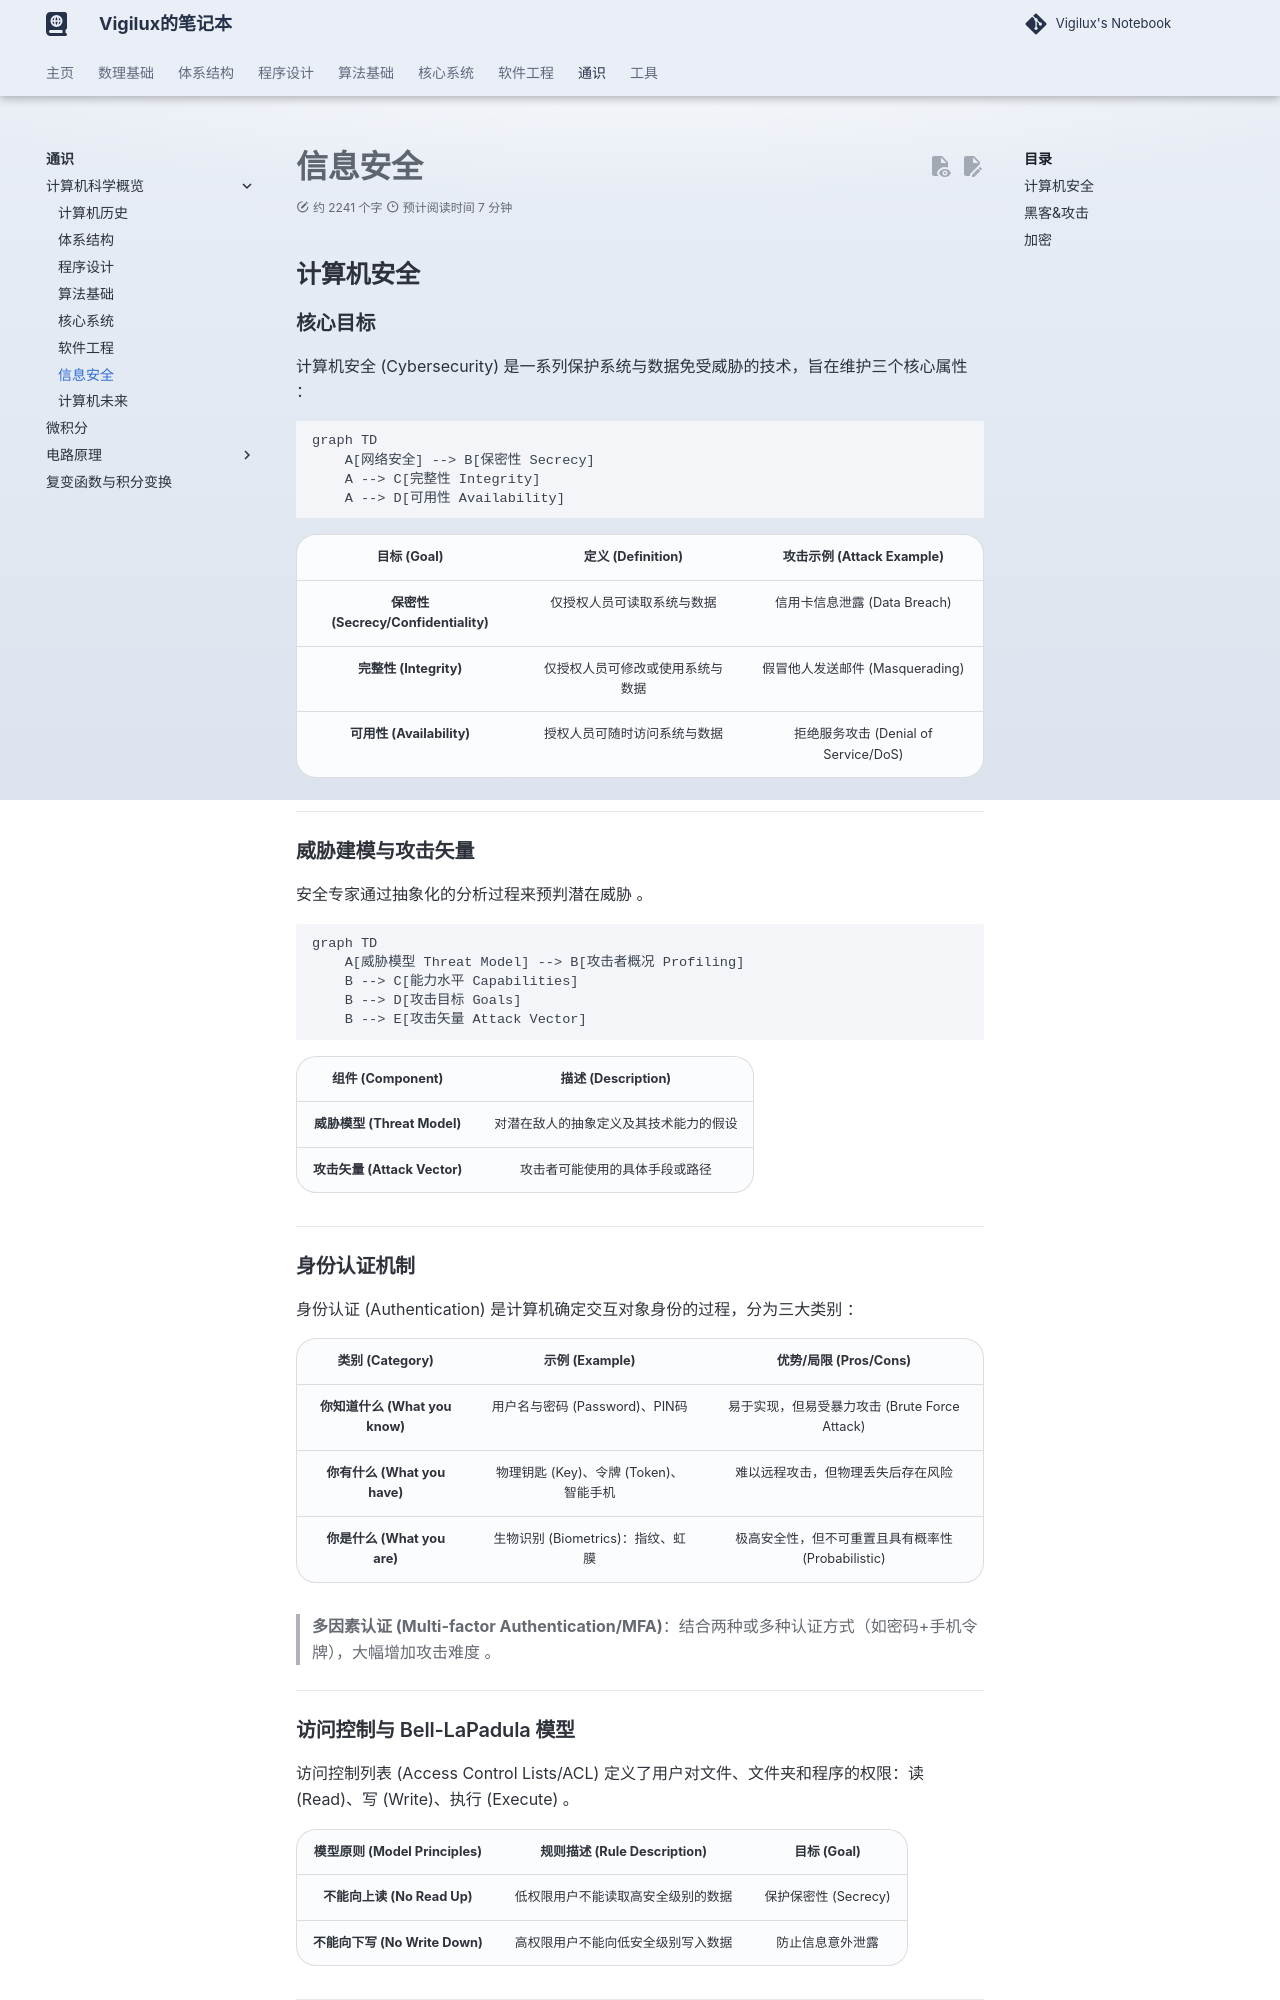

repository: vigilux418/notebook · page: general/csci/6/index.html · generator: mkdocs

---
comments: true
---

# 信息安全

## 计算机安全

### 核心目标

计算机安全 (Cybersecurity) 是一系列保护系统与数据免受威胁的技术，旨在维护三个核心属性 ：

```mermaid
graph TD
    A[网络安全] --> B[保密性 Secrecy]
    A --> C[完整性 Integrity]
    A --> D[可用性 Availability]
```

|           **目标 (Goal)**            |      **定义 (Definition)**       |    **攻击示例 (Attack Example)**     |
| :----------------------------------: | :------------------------------: | :----------------------------------: |
| **保密性 (Secrecy/Confidentiality)** |    仅授权人员可读取系统与数据    |     信用卡信息泄露 (Data Breach)     |
|        **完整性 (Integrity)**        | 仅授权人员可修改或使用系统与数据 |   假冒他人发送邮件 (Masquerading)    |
|      **可用性 (Availability)**       |   授权人员可随时访问系统与数据   | 拒绝服务攻击 (Denial of Service/DoS) |

------

### 威胁建模与攻击矢量

安全专家通过抽象化的分析过程来预判潜在威胁 。

```mermaid
graph TD
    A[威胁模型 Threat Model] --> B[攻击者概况 Profiling]
    B --> C[能力水平 Capabilities]
    B --> D[攻击目标 Goals]
    B --> E[攻击矢量 Attack Vector]
```

|     **组件 (Component)**     |         **描述 (Description)**         |
| :--------------------------: | :------------------------------------: |
| **威胁模型 (Threat Model)**  | 对潜在敌人的抽象定义及其技术能力的假设 |
| **攻击矢量 (Attack Vector)** |     攻击者可能使用的具体手段或路径     |

------

### 身份认证机制

身份认证 (Authentication) 是计算机确定交互对象身份的过程，分为三大类别 ：

|      **类别 (Category)**       |           **示例 (Example)**           |             **优势/局限 (Pros/Cons)**              |
| :----------------------------: | :------------------------------------: | :------------------------------------------------: |
| **你知道什么 (What you know)** |     用户名与密码 (Password)、PIN码     |   易于实现，但易受暴力攻击 (Brute Force Attack)    |
|  **你有什么 (What you have)**  | 物理钥匙 (Key)、令牌 (Token)、智能手机 |         难以远程攻击，但物理丢失后存在风险         |
|  **你是什么 (What you are)**   |   生物识别 (Biometrics)：指纹、虹膜    | 极高安全性，但不可重置且具有概率性 (Probabilistic) |

> **多因素认证 (Multi-factor Authentication/MFA)**：结合两种或多种认证方式（如密码+手机令牌），大幅增加攻击难度 。

------

### 访问控制与 Bell-LaPadula 模型

访问控制列表 (Access Control Lists/ACL) 定义了用户对文件、文件夹和程序的权限：读 (Read)、写 (Write)、执行 (Execute) 。

| **模型原则 (Model Principles)** |  **规则描述 (Rule Description)**   |   **目标 (Goal)**    |
| :-----------------------------: | :--------------------------------: | :------------------: |
|   **不能向上读 (No Read Up)**   | 低权限用户不能读取高安全级别的数据 | 保护保密性 (Secrecy) |
| **不能向下写 (No Write Down)**  | 高权限用户不能向低安全级别写入数据 |   防止信息意外泄露   |

------
